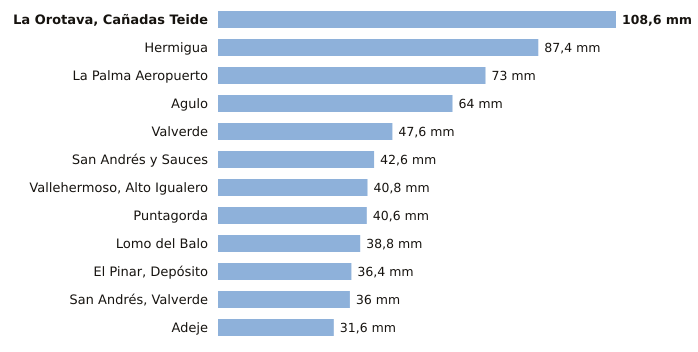

Source data for this figure (header and first rows):
estacion, provincia, indicativo, mm_6_dias_anteriores, mm_hoy, mm_7_dias, horas_de_hoy
La Orotava, Cañadas Teide, Santa Cruz de Tenerife, C406G, 108.6, 0.0, 108.6, 2
Hermigua, Santa Cruz de Tenerife, C328W, 87.4, 0.0, 87.4, 3
La Palma Aeropuerto, Santa Cruz de Tenerife, C139E, 73.0, 0.0, 73.0, 2
Agulo, Santa Cruz de Tenerife, C317B, 64.0, 0.0, 64.0, 3
Valverde, Santa Cruz de Tenerife, C928I, 47.6, 0.0, 47.6, 2
San Andrés y Sauces, Santa Cruz de Tenerife, C148F, 42.6, 0.0, 42.6, 2
Vallehermoso, Alto Igualero, Santa Cruz de Tenerife, C314Z, 40.8, 0.0, 40.8, 3
Puntagorda, Santa Cruz de Tenerife, C117A, 40.6, 0.0, 40.6, 3
Lomo del Balo, Santa Cruz de Tenerife, C419L, 38.8, 0.0, 38.8, 2
El Pinar, Depósito, Santa Cruz de Tenerife, C916Q, 36.4, 0.0, 36.4, 2
San Andrés, Valverde, Santa Cruz de Tenerife, C925F, 36.0, 0.0, 36.0, 2
Adeje, Santa Cruz de Tenerife, C419X, 31.6, 0.0, 31.6, 1
